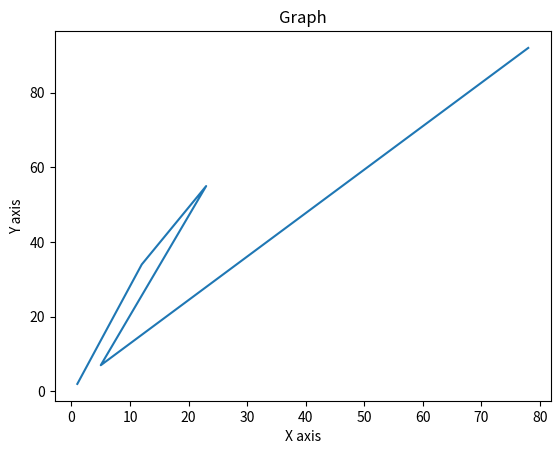

Generate this figure with matplotlib:
# from operator import imod
from matplotlib import pyplot as plt
x = [1,12,23,5,78]
y = [2,34,55,7,92]
plt.plot(x,y)
plt.title("Graph")
plt.ylabel("Y axis")
plt.xlabel("X axis")
plt.show()